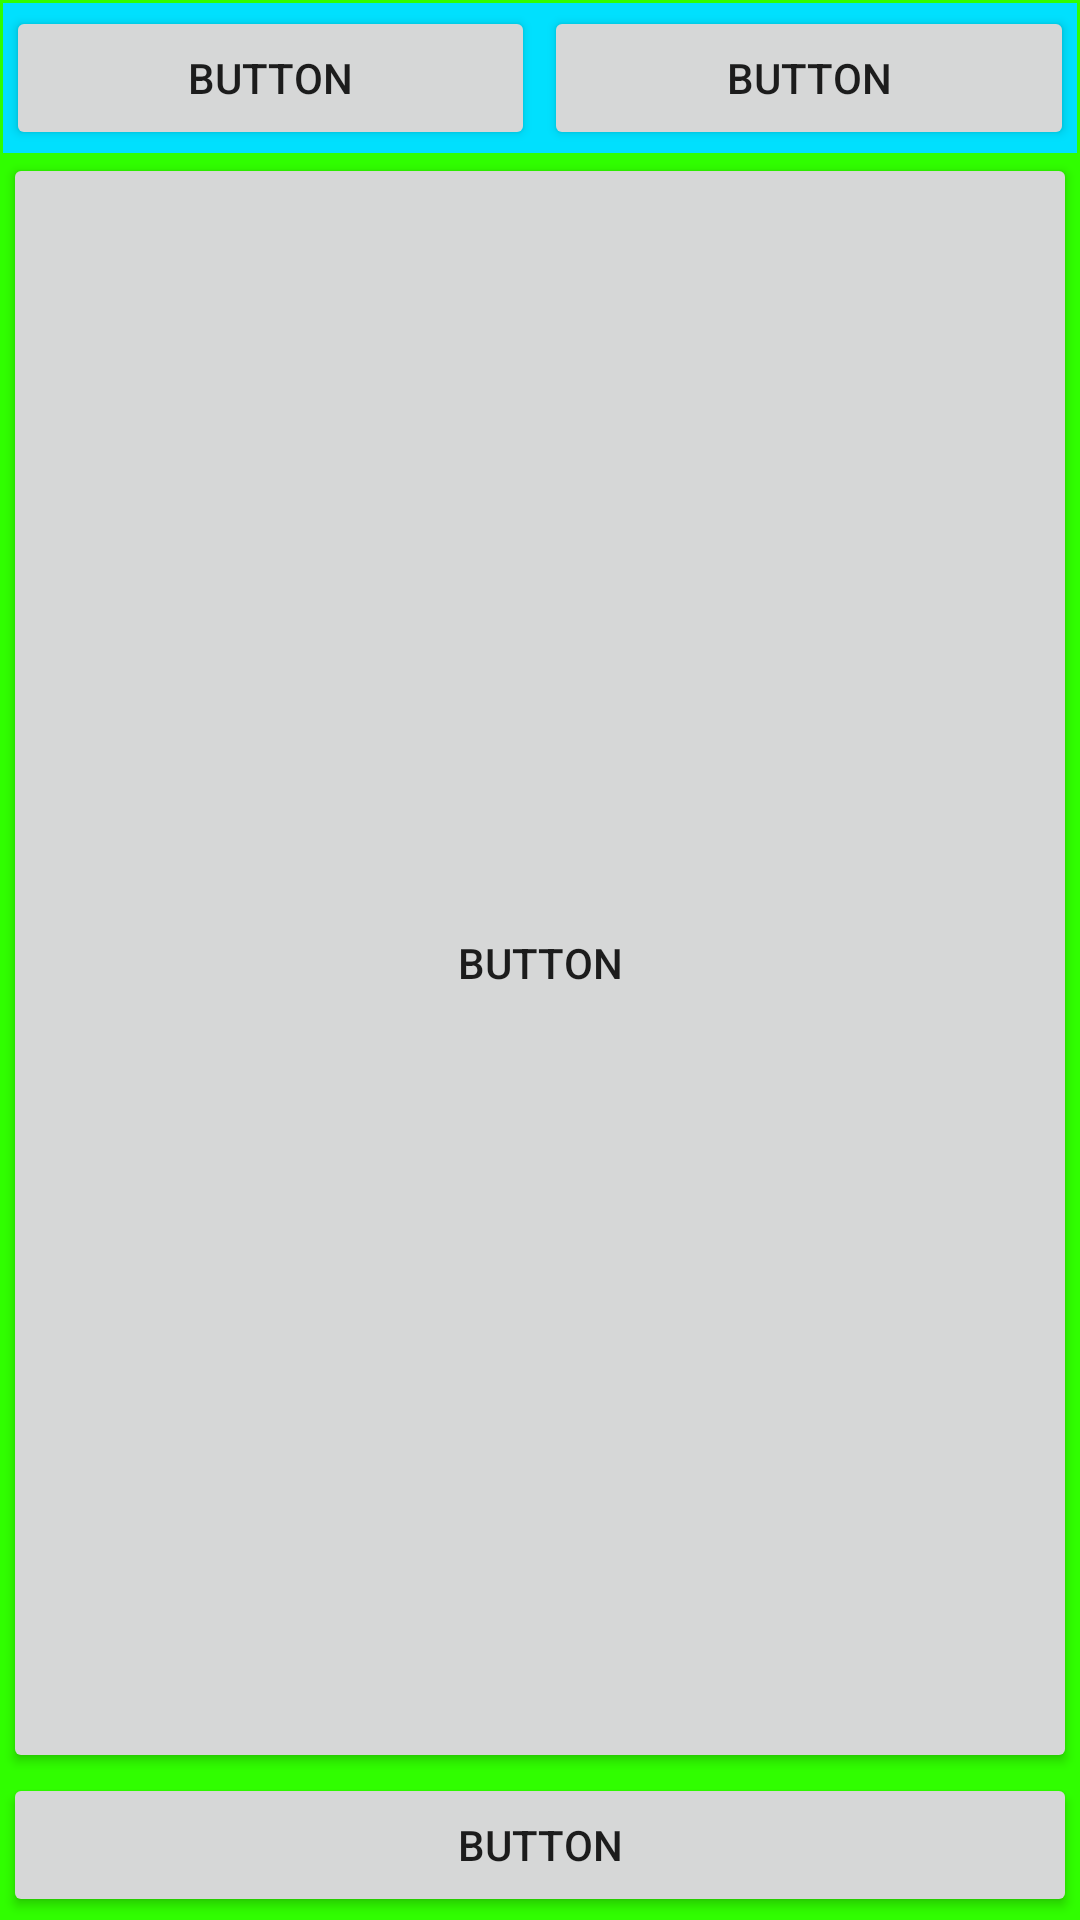

Produce the Android XML layout that renders to this screen, including the resource entries it uses.
<!-- AndroidManifest.xml: application theme Theme.AndoridFirst -->
<!-- res/layout/activity_sub19.xml -->
<?xml version="1.0" encoding="utf-8"?>
<LinearLayout xmlns:android="http://schemas.android.com/apk/res/android"
    android:layout_width="match_parent"
    android:layout_height="match_parent"
    android:orientation="vertical"
    android:padding="1dp"
    android:background="#30FE00">
    <LinearLayout
        android:layout_width="match_parent"
        android:layout_height="wrap_content"
        android:orientation="horizontal"
        android:background="#00E0FE"
        android:padding="1dp">
        <Button
            android:layout_width="wrap_content"
            android:layout_height="wrap_content"
            android:layout_weight="1"
            android:text="Button"/>
        <Button

            android:layout_width="wrap_content"
            android:layout_height="wrap_content"
            android:layout_marginLeft="3dp"
            android:layout_weight="1"
            android:text="Button"/>
    </LinearLayout>
    <Button
        android:layout_width="match_parent"
        android:layout_height="wrap_content"
        android:layout_weight="1"
        android:text="Button"/>
    <Button
        android:layout_width="match_parent"
        android:layout_height="wrap_content"
        android:layout_weight="0"
        android:text="Button"/>
</LinearLayout>
<!-- resources referenced by this layout -->
<resources>
  <style name="Theme.AndoridFirst" parent="Theme.MaterialComponents.DayNight.DarkActionBar">
          
          <item name="colorPrimary">@color/purple_500</item>
          <item name="colorPrimaryVariant">@color/purple_700</item>
          <item name="colorOnPrimary">@color/white</item>
          
          <item name="colorSecondary">@color/teal_200</item>
          <item name="colorSecondaryVariant">@color/teal_700</item>
          <item name="colorOnSecondary">@color/black</item>
          
          <item name="android:statusBarColor">?attr/colorPrimaryVariant</item>
          
      </style>
  <color name="purple_500">#FF6200EE</color>
  <color name="purple_700">#FF3700B3</color>
  <color name="white">#FFFFFFFF</color>
  <color name="teal_200">#FF03DAC5</color>
  <color name="teal_700">#FF018786</color>
  <color name="black">#FF000000</color>
</resources>
